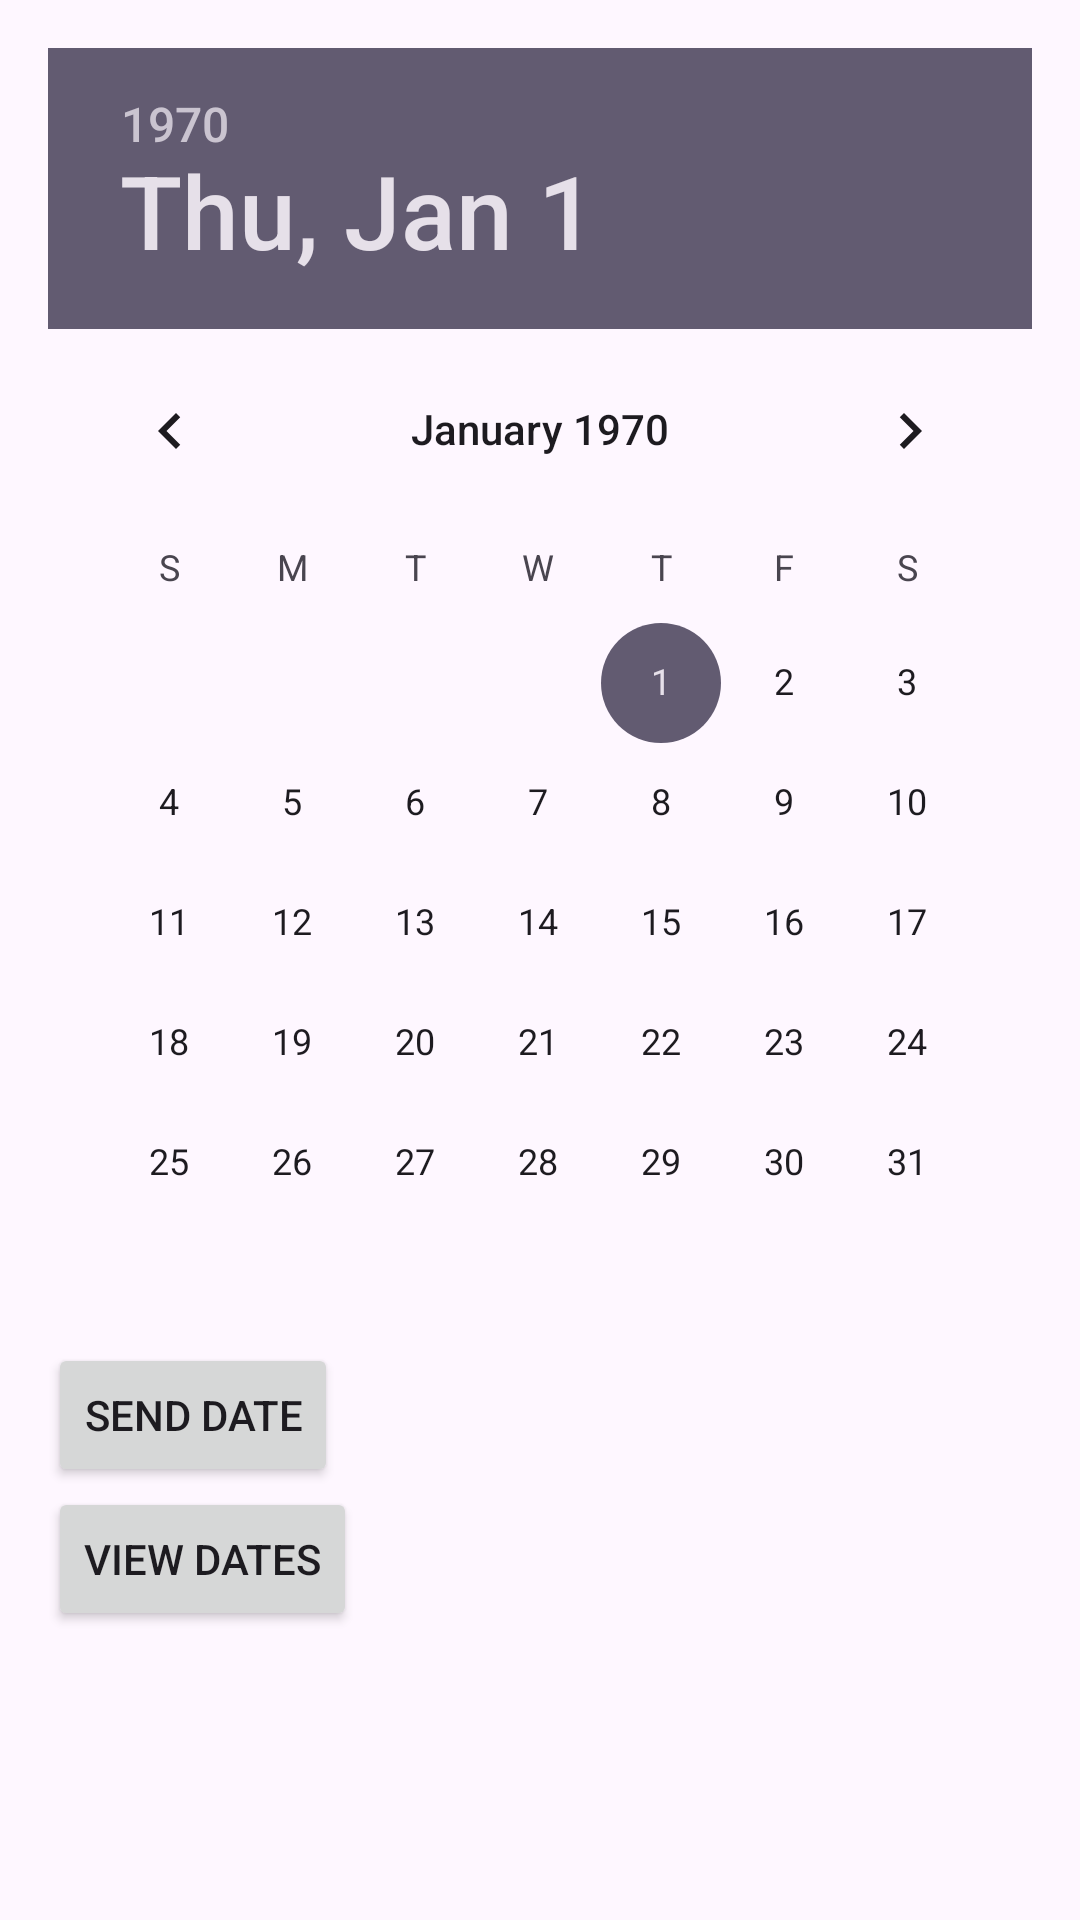

Layout XML and referenced resources for this Android screen:
<!-- AndroidManifest.xml: application theme Theme.UpdateDatabaseCoopt3 -->
<!-- res/layout/activity_main.xml -->
<?xml version="1.0" encoding="utf-8"?>
<androidx.constraintlayout.widget.ConstraintLayout xmlns:android="http://schemas.android.com/apk/res/android"
    xmlns:app="http://schemas.android.com/apk/res-auto"
    xmlns:tools="http://schemas.android.com/tools"
    android:layout_width="match_parent"
    android:layout_height="match_parent"
    tools:context=".MainActivity">

    <LinearLayout
        xmlns:android="http://schemas.android.com/apk/res/android"
        xmlns:tools="http://schemas.android.com/tools"
        android:layout_width="match_parent"
        android:layout_height="match_parent"
        android:orientation="vertical"
        android:padding="16dp"
        tools:context=".MainActivity">

        <DatePicker
            android:id="@+id/datePicker"
            android:layout_width="match_parent"
            android:layout_height="wrap_content"/>

        <Button
            android:id="@+id/sendButton"
            android:layout_width="wrap_content"
            android:layout_height="wrap_content"
            android:text="Send Date"
            android:onClick="onSendButtonClick"/>

        <Button
            android:id="@+id/btnViewDates"
            android:layout_width="wrap_content"
            android:layout_height="wrap_content"
            android:text="View Dates"
            app:layout_constraintBottom_toBottomOf="parent"
            app:layout_constraintEnd_toEndOf="parent"
            app:layout_constraintStart_toStartOf="parent"
            app:layout_constraintTop_toBottomOf="@+id/linearLayout"
            android:onClick="onViewDatesButtonClick" />
    </LinearLayout>

</androidx.constraintlayout.widget.ConstraintLayout>
<!-- resources referenced by this layout -->
<resources>
  <style name="Theme.UpdateDatabaseCoopt3" parent="Base.Theme.UpdateDatabaseCoopt3" />
  <style name="Base.Theme.UpdateDatabaseCoopt3" parent="Theme.Material3.DayNight.NoActionBar">
          
          
      </style>
</resources>
